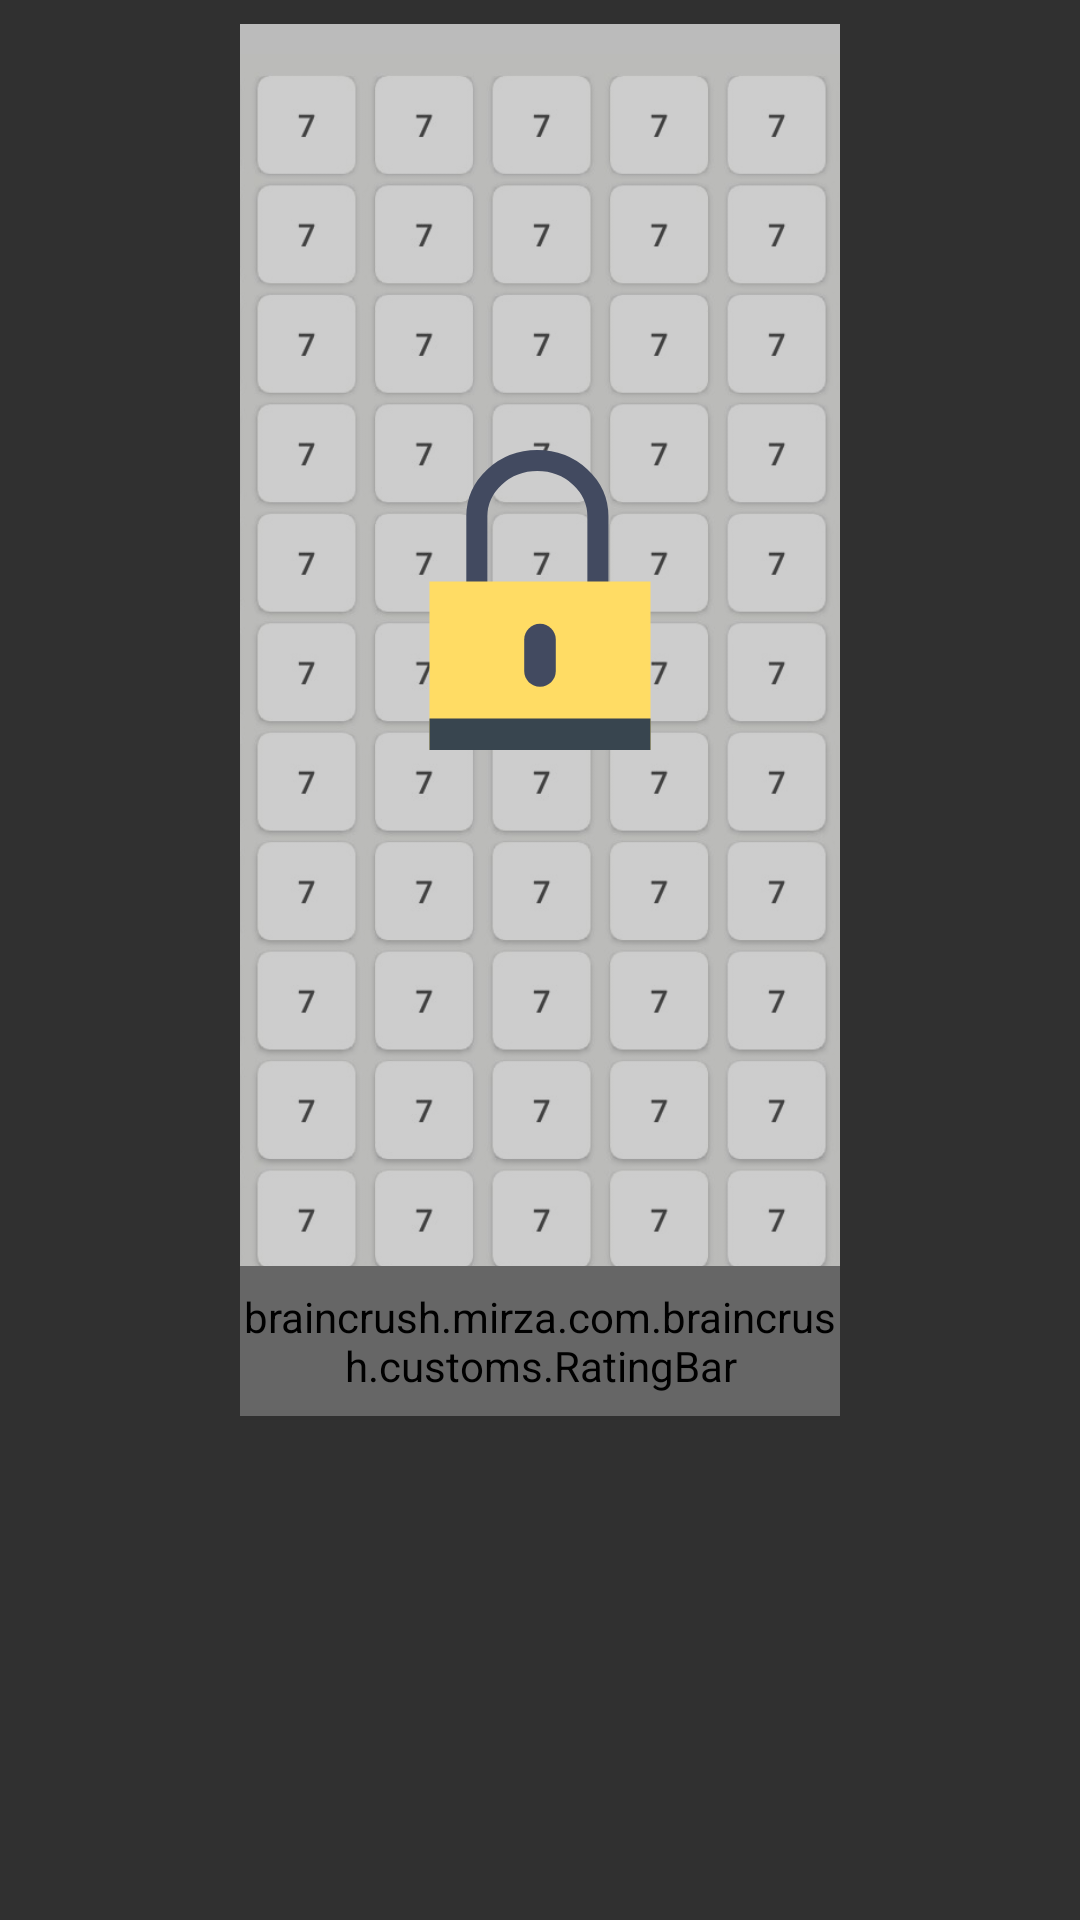

The Android layout XML behind this screen, and the referenced resources:
<!-- AndroidManifest.xml: application theme AppTheme -->
<!-- res/layout/level_item.xml -->
<?xml version="1.0" encoding="utf-8"?>
<android.support.constraint.ConstraintLayout xmlns:android="http://schemas.android.com/apk/res/android"
    xmlns:app="http://schemas.android.com/apk/res-auto"
    android:layout_width="match_parent"
    android:layout_height="match_parent"
    android:layout_marginTop="0dp"
    android:paddingTop="0dp">

    <ImageView
        android:id="@+id/baseContext"
        android:layout_width="0dp"
        android:layout_height="0dp"
        android:layout_marginBottom="8dp"
        android:layout_marginEnd="8dp"
        android:layout_marginLeft="8dp"
        android:layout_marginRight="8dp"
        android:layout_marginStart="8dp"
        android:layout_marginTop="8dp"
        android:background="#e9e8e8"
        android:contentDescription="@string/image"
        android:padding="10dp"
        android:scaleType="centerCrop"
        android:src="@drawable/l1"
        app:layout_constraintBottom_toTopOf="@+id/guideline4"
        app:layout_constraintEnd_toStartOf="@+id/guideline2"
        app:layout_constraintStart_toStartOf="@+id/guideline"
        app:layout_constraintTop_toTopOf="parent" />

    <View
        android:layout_width="0dp"
        android:layout_height="0dp"
        android:background="#2c000000"
        app:layout_constraintBottom_toBottomOf="@+id/rating_bar"
        app:layout_constraintEnd_toEndOf="@+id/rating_bar"
        app:layout_constraintStart_toStartOf="@+id/rating_bar"
        app:layout_constraintTop_toTopOf="@+id/rating_bar" />


    <braincrush.mirza.com.braincrush.customs.RatingBar
        android:id="@+id/rating_bar"
        android:layout_width="0dp"
        android:layout_height="50dp"
        android:visibility="visible"
        app:layout_constraintBottom_toBottomOf="@+id/baseContext"
        app:layout_constraintEnd_toEndOf="@+id/baseContext"
        app:layout_constraintStart_toStartOf="@+id/baseContext" />


    <FrameLayout
        android:id="@+id/lockedLevels"
        android:layout_width="0dp"
        android:layout_height="0dp"
        android:background="#32000000"
        android:visibility="visible"
        app:layout_constraintBottom_toBottomOf="@+id/rating_bar"
        app:layout_constraintEnd_toEndOf="@+id/baseContext"
        app:layout_constraintStart_toStartOf="@+id/baseContext"
        app:layout_constraintTop_toTopOf="@+id/baseContext">


        <ImageView
            android:layout_width="100dp"
            android:layout_height="100dp"
            android:layout_gravity="center"
            android:layout_marginBottom="40dp"
            android:contentDescription="@string/image"
            android:src="@drawable/ic_lock" />
    </FrameLayout>

    <android.support.constraint.Guideline
        android:id="@+id/guideline"
        android:layout_width="wrap_content"
        android:layout_height="wrap_content"
        android:orientation="vertical"
        app:layout_constraintGuide_percent="0.2" />

    <android.support.constraint.Guideline
        android:id="@+id/guideline2"
        android:layout_width="wrap_content"
        android:layout_height="wrap_content"
        android:orientation="vertical"
        app:layout_constraintGuide_percent="0.8" />

    <android.support.constraint.Guideline
        android:id="@+id/guideline3"
        android:layout_width="wrap_content"
        android:layout_height="wrap_content"
        android:orientation="horizontal"
        app:layout_constraintGuide_percent="0.25" />

    <android.support.constraint.Guideline
        android:id="@+id/guideline4"
        android:layout_width="wrap_content"
        android:layout_height="wrap_content"
        android:orientation="horizontal"
        app:layout_constraintGuide_percent="0.75" />
</android.support.constraint.ConstraintLayout>
<!-- resources referenced by this layout -->
<resources>
  <!-- drawable ic_lock (drawable) -->
  <vector xmlns:android="http://schemas.android.com/apk/res/android"
      android:width="24dp"
      android:height="24dp"
      android:viewportWidth="57"
      android:viewportHeight="57">
      <path
          android:fillColor="#00000000"
          android:pathData="M16.5,28V12.601C16.5,6.77 21.675,2 28,2h0c6.325,0 11.5,4.77 11.5,10.601V28H16.5z"
          android:strokeWidth="4"
          android:strokeColor="#424A60"
          android:strokeLineCap="round" />
      <path
          android:fillColor="#FFDC64"
          android:pathData="M7.5,25h42v32h-42z" />
      <path
          android:fillColor="#424A60"
          android:pathData="M28.5,45L28.5,45c-1.65,0 -3,-1.35 -3,-3v-6c0,-1.65 1.35,-3 3,-3h0c1.65,0 3,1.35 3,3v6C31.5,43.65 30.15,45 28.5,45z" />
      <path
          android:fillColor="#38454F"
          android:pathData="M7.5,51h42v6h-42z" />
  </vector>
  <!-- drawable l1: jpg bitmap (drawable, 86060 bytes) -->
  <string name="image">image</string>
  <style name="AppTheme" parent="Theme.AppCompat">
          
          <item name="colorPrimary">@color/colorPrimary</item>
          <item name="colorPrimaryDark">@color/colorPrimaryDark</item>
          <item name="colorAccent">@color/colorAccent</item>
  
      </style>
  <color name="colorPrimary">#3F51B5</color>
  <color name="colorPrimaryDark">#303F9F</color>
  <color name="colorAccent">#FF4081</color>
</resources>
